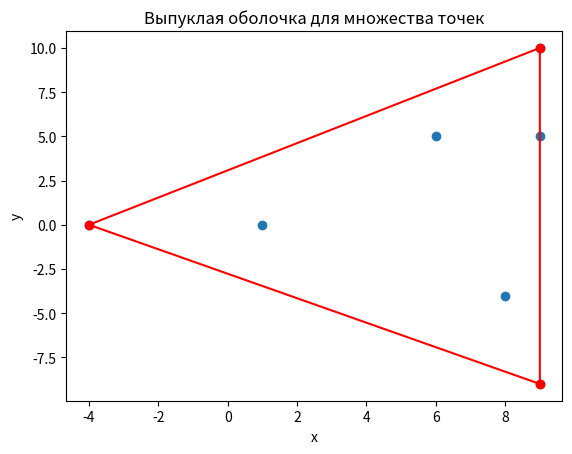

Write the Python code that produced this figure.
import matplotlib.pyplot as plt

# Определяем функцию для вычисления угла поворота
def orientation(p, q, r):
    """ Возвращает положительное значение, если поворот против часовой стрелки,
        отрицательное значение - по часовой стрелке, и 0 если они коллинеарны.
    """
    return (q[1] - p[1]) * (r[0] - q[0]) - (q[0] - p[0]) * (r[1] - q[1])

# Функция для построения выпуклой оболочки
def convex_hull(points):
    # Сначала найдем самую нижнюю точку (или самую левую при равенстве Y)
    points = sorted(points)
    lower = []
    for p in points:
        while len(lower) >= 2 and orientation(lower[-2], lower[-1], p) <= 0:
            lower.pop()
        lower.append(p)
    
    upper = []
    for p in reversed(points):
        while len(upper) >= 2 and orientation(upper[-2], upper[-1], p) <= 0:
            upper.pop()
        upper.append(p)
    
    # Конкатенируем нижнюю и верхнюю цепи для получения полного контура
    return lower[:-1] + upper[:-1]

# Задаем координаты точек
points = [
    (9, -9), 
    (8, -4), 
    (9, 5), 
    (9, 10), 
    (6, 5), 
    (-4, 0), 
    (1, 0)
]

# Получаем выпуклую оболочку
hull = convex_hull(points)

# Визуализация точек и выпуклой оболочки
plt.plot([p[0] for p in points], [p[1] for p in points], 'o')
hull_points = hull + [hull[0]]  # Замыкаем контур
plt.plot([p[0] for p in hull_points], [p[1] for p in hull_points], 'r-')

# Отметим вершины выпуклой оболочки
for p in hull:
    plt.plot(p[0], p[1], 'ro')

plt.xlabel('x')
plt.ylabel('y')
plt.title('Выпуклая оболочка для множества точек')
plt.show()
